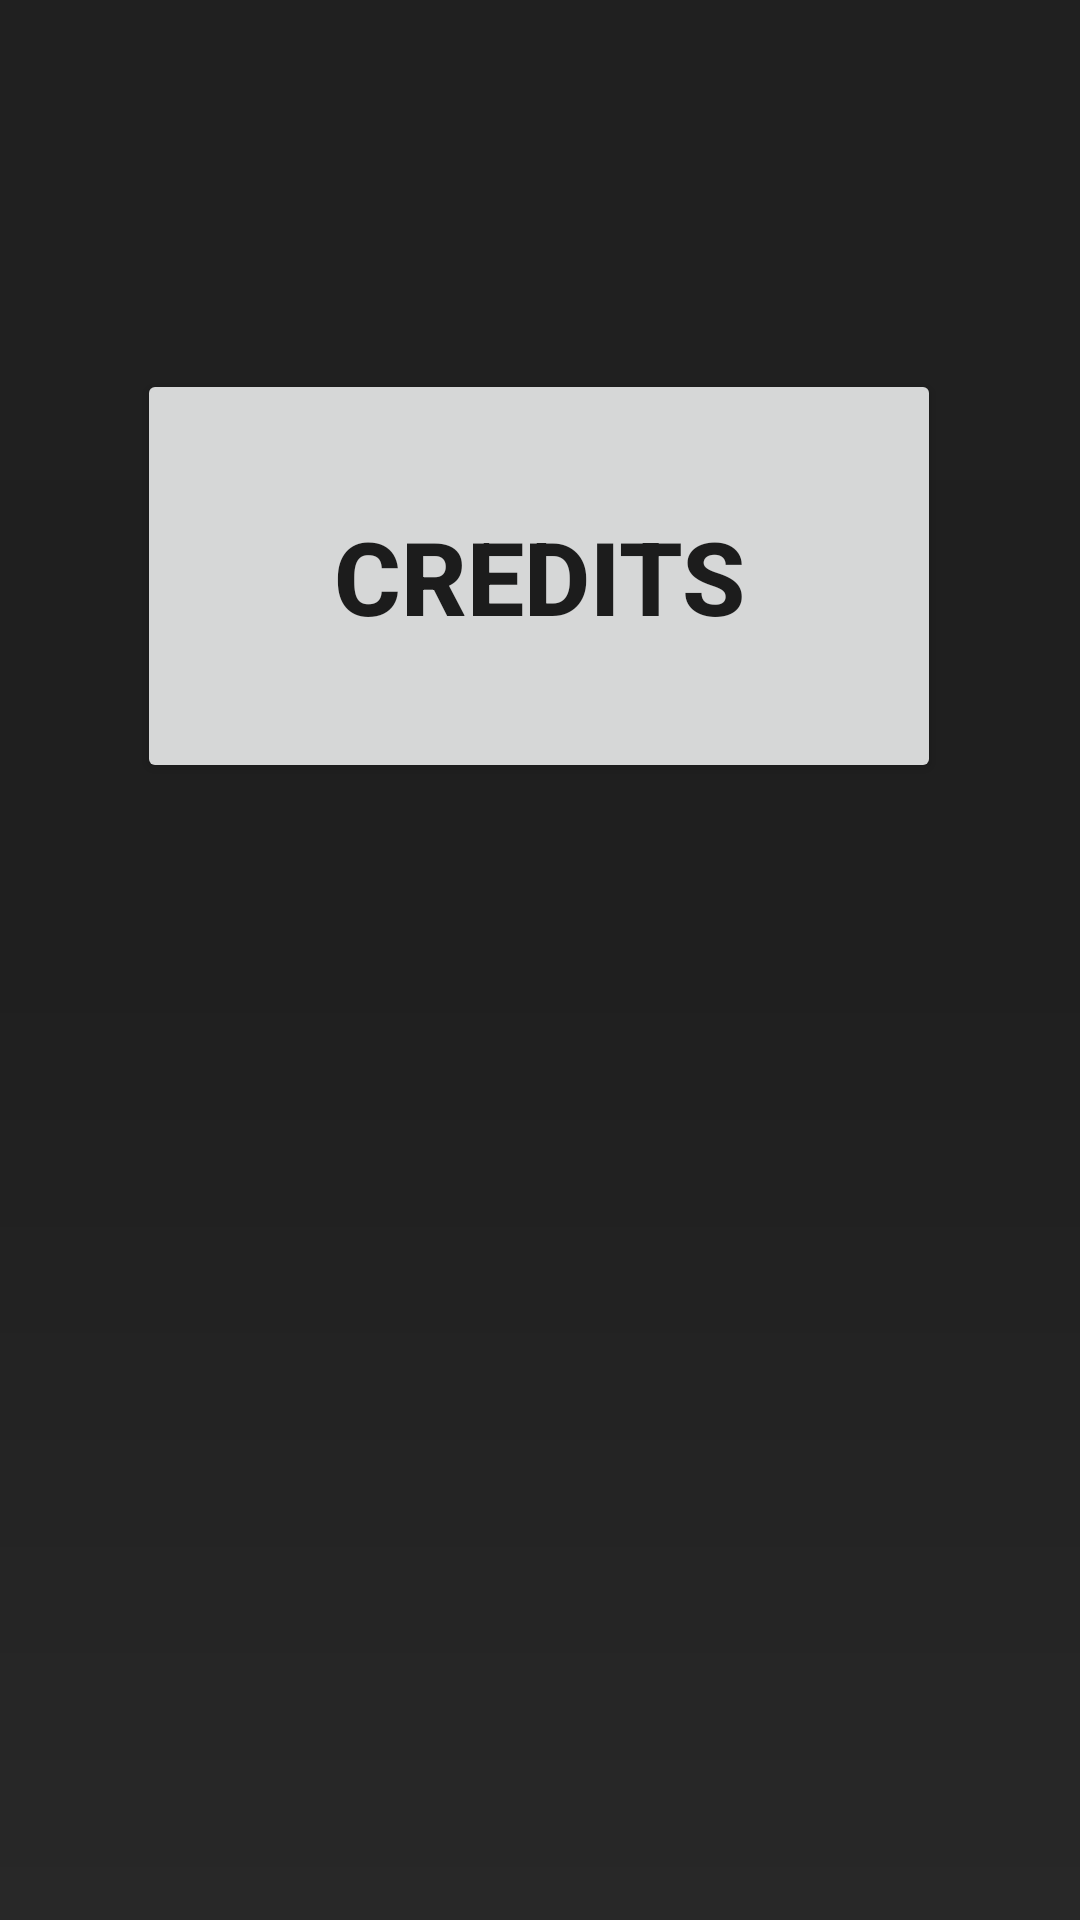

Produce the Android XML layout that renders to this screen, including the resource entries it uses.
<!-- AndroidManifest.xml: application theme Theme.Pilleriappi10 -->
<!-- res/layout/fragment_settings.xml -->
<?xml version="1.0" encoding="utf-8"?>
<androidx.constraintlayout.widget.ConstraintLayout xmlns:android="http://schemas.android.com/apk/res/android"
    xmlns:app="http://schemas.android.com/apk/res-auto"
    xmlns:tools="http://schemas.android.com/tools"
    android:layout_width="match_parent"
    android:layout_height="match_parent"
    android:background="@drawable/global_background"
    tools:context=".ui.settings.settingsFragment">

    <TextView
        android:id="@+id/textLanguage"
        android:layout_width="match_parent"
        android:layout_height="wrap_content"
        android:layout_marginStart="8dp"
        android:layout_marginEnd="8dp"
        android:layout_marginBottom="352dp"
        android:text="@string/empty_case"
        android:textAlignment="center"
        android:textColor="@color/white"
        android:textSize="20sp"
        app:layout_constraintBottom_toBottomOf="parent"
        app:layout_constraintEnd_toEndOf="parent"
        app:layout_constraintHorizontal_bias="0.0"
        app:layout_constraintStart_toStartOf="parent" />

    <Button
        android:id="@+id/buttonCredits"
        android:layout_width="268dp"
        android:layout_height="138dp"
        android:text="@string/credits_button"
        android:textSize="34sp"
        android:textStyle="bold"
        app:layout_constraintBottom_toTopOf="@+id/textLanguage"
        app:layout_constraintEnd_toEndOf="parent"
        app:layout_constraintHorizontal_bias="0.496"
        app:layout_constraintStart_toStartOf="parent" />

</androidx.constraintlayout.widget.ConstraintLayout>
<!-- resources referenced by this layout -->
<resources>
  <color name="white">#FFFFFFFF</color>
  <!-- drawable global_background (drawable) -->
  <?xml version="1.0" encoding="UTF-8"?>
  <shape xmlns:android="http://schemas.android.com/apk/res/android"
      android:shape="rectangle" >
      <gradient
          android:startColor="#202020"
          android:centerColor="#1f1f1f"
          android:endColor="#282828"
          android:angle="-45"/>
  </shape>
  <string name="credits_button">Credits</string>
  <string name="empty_case">      </string>
  <style name="Theme.Pilleriappi10" parent="Theme.MaterialComponents.DayNight.DarkActionBar">
          
          <item name="colorPrimary">@color/paavari</item>
          <item name="colorPrimaryVariant">@color/white</item>
          <item name="colorOnPrimary">@color/white</item>
          
          <item name="colorSecondary">@color/white</item>
          <item name="colorSecondaryVariant">@color/white</item>
          <item name="colorOnSecondary">@color/dark</item>
          
          <item name="android:statusBarColor" tools:targetApi="l">?attr/colorOnSecondary</item>
          
      </style>
  <color name="paavari">#14092E</color>
  <color name="dark">#FF000000</color>
</resources>
